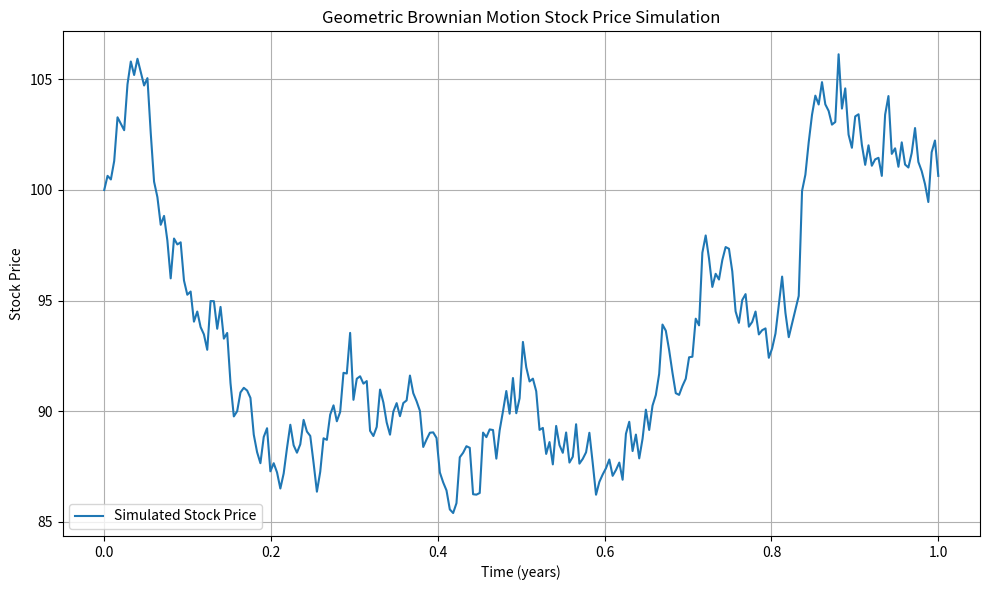

Source code (Python):
"""
Geometric Brownian Motion (GBM) Stock Price Simulation
------------------------------------------------------

Mathematical Model:
-------------------

The stock price \( S(t) \) follows the stochastic differential equation (SDE):

    dS(t) = μ S(t) dt + σ S(t) dW(t)

Where:
    - μ (mu) is the expected return (drift coefficient)
    - σ (sigma) is the volatility (diffusion coefficient)
    - W(t) is a standard Wiener process (Brownian motion)

Analytical solution:

    S(t) = S0 * exp((μ - 0.5 * σ²) * t + σ * W(t))

Simulation Approach:
--------------------

We discretize time and simulate increments of Brownian motion \( \Delta W \sim \mathcal{N}(0, \sqrt{\Delta t}) \),
and compute \( S(t) \) iteratively.

"""

import numpy as np
import matplotlib.pyplot as plt

# Parameters
S0 = 100        # Initial stock price
mu = 0.05       # Expected annual return (5%)
sigma = 0.2     # Volatility (20% annual std dev)
T = 1.0         # Time horizon in years
dt = 1/252      # Time step (daily, assuming 252 trading days/year)
N = int(T/dt)   # Number of time steps

# Time array
t = np.linspace(0, T, N)

# Generate random Brownian increments
np.random.seed(42)  # for reproducibility
dW = np.random.normal(0, np.sqrt(dt), size=N-1)

# Initialize stock price array
S = np.zeros(N)
S[0] = S0

# Simulate GBM path
for i in range(1, N):
    S[i] = S[i-1] * np.exp((mu - 0.5 * sigma**2) * dt + sigma * dW[i-1])

# Plot the simulated stock price path
plt.figure(figsize=(10,6))
plt.plot(t, S, label='Simulated Stock Price')
plt.xlabel('Time (years)')
plt.ylabel('Stock Price')
plt.title('Geometric Brownian Motion Stock Price Simulation')
plt.grid(True)
plt.legend()
plt.tight_layout()
plt.show()
